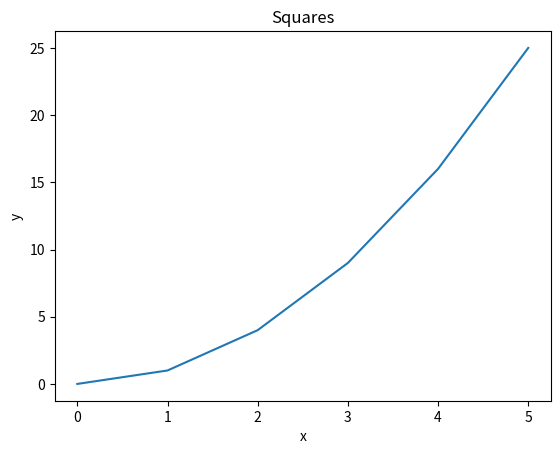
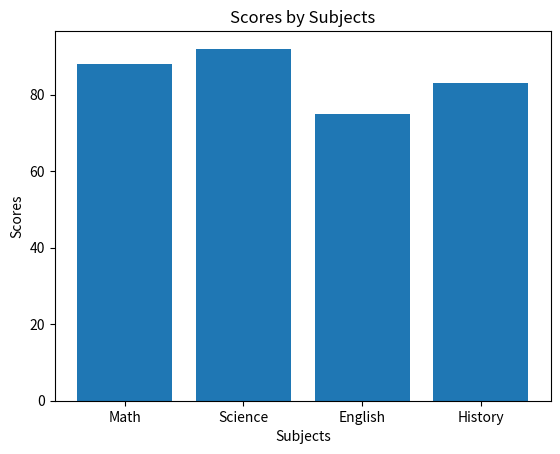
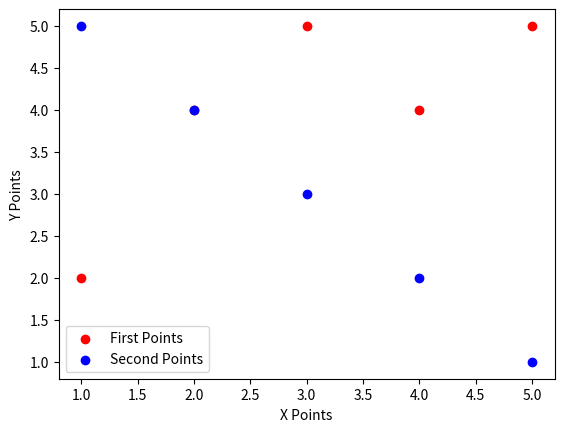
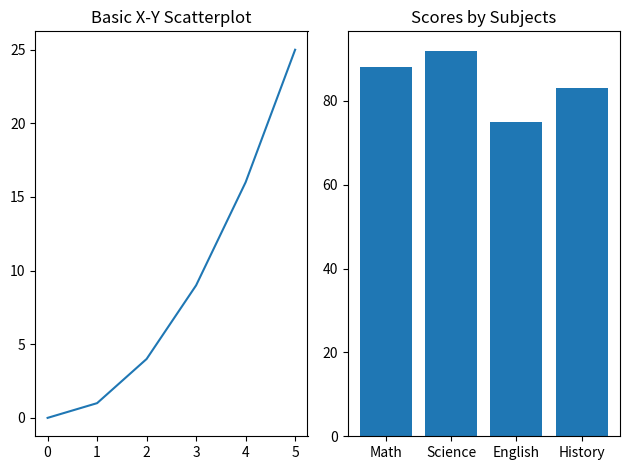
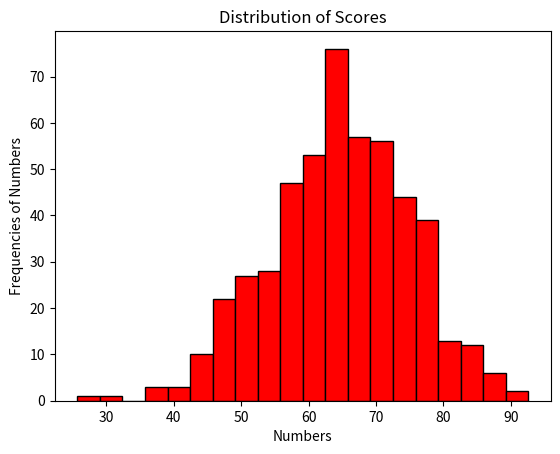
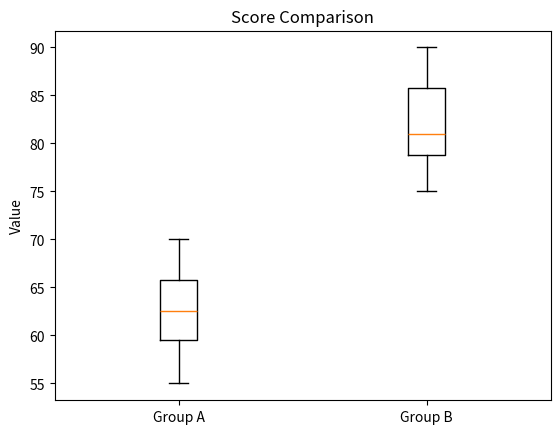
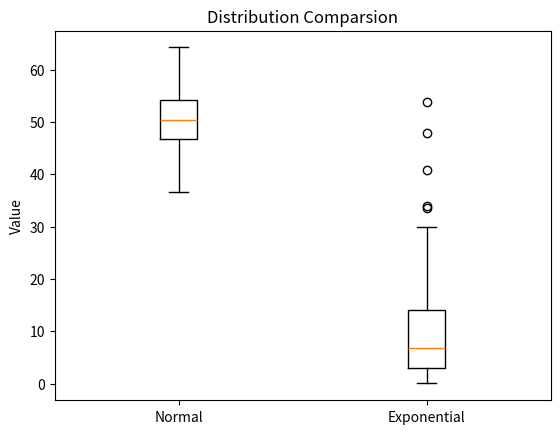
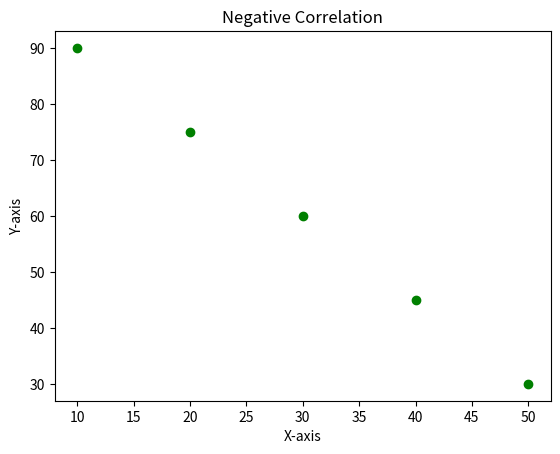
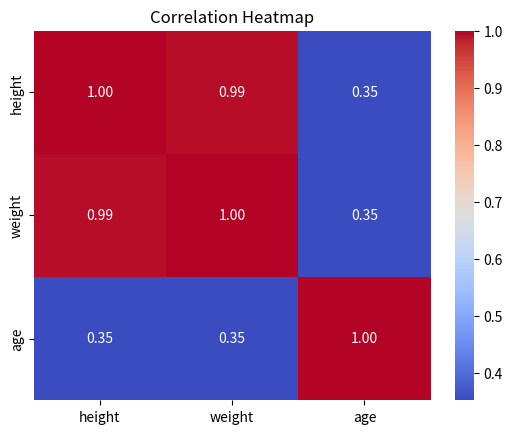

Reproduce these figures in Python, in order.
import pandas as pd
import numpy as np
import matplotlib.pyplot as plt
import statistics as stats
from scipy import stats
from scipy.stats import pearsonr
import seaborn as sns

# --- Part 1: Pandas ---

# Pandas Q1
data = {
    "name":   ["Alice", "Bob", "Carol", "David", "Eve"],
    "grade":  [85, 72, 90, 68, 95],
    "city":   ["Boston", "Austin", "Boston", "Denver", "Austin"],
    "passed": [True, True, True, False, True]
}
df = pd.DataFrame(data)

print(f"First Three Rows are:\n {df.head(3)}")
print("------------------------")
print(f"The shape is: {df.shape}")
print("------------------------")
print(f"Data Types are: {df.dtypes}")
print("===========================================")

# Pandas Q2
q2_filter = df[(df['passed'] == True) & (df['grade'] > 80)]
print(q2_filter)
print("===========================================")

# Pandas Q3
df['grade_curved'] = df['grade'] + 5
print(df)
print("===========================================")

# Pandas Q4
df['name_upper'] = df['name'].str.upper()
print(df[['name', 'name_upper']])
print("===========================================")

# Pandas Q5
print(df.groupby('city')['grade'].mean())
print("===========================================")

#Pandas Q6
df["city"] = df["city"].replace("Austin", "Houston")
print(df)

#Pandas Q7
print(df.sort_values("grade", ascending=False))

# --- Part 1: Numpy ---

# Numpy Q1
arr1 = np.array([10, 20, 30, 40, 50])
print(f"The shape is: {arr1.shape}")
print("------------------------")
print(f"Data Type is: {arr1.dtype}")
print("------------------------")
print(f"Dimension is:\n {arr1.ndim}")
print("===========================================")


# Numpy Q2
arr2 = np.array([[1, 2, 3],
                [4, 5, 6],
                [7, 8, 9]])

print(f"The shape is: {arr2.shape}")
print("------------------------")
print(f"Size is: {arr2.size}")
print("===========================================")


# Numpy Q3
print(arr2[0:2, 0:2])
print("===========================================")

# Numpy Q4
arr_zeros = np.zeros((3, 4))
print(arr_zeros)
print("------------------------")
arr_ones = np.ones((2, 5))
print(arr_ones)
print("===========================================")

# Numpy Q5
arr_step = np.arange(0, 50, 5)
print(arr_step)
print('Shape:', arr_step.shape)
print("Mean:", np.mean(arr_step)) 
print("Sum:", np.sum(arr_step)) 
print("Standard Deviation:", np.std(arr_step)) 
print("===========================================")

# Numpy Q6
arr_stan = np.random.normal(size=200)
print("Mean:", np.mean(arr_stan))
print("Standard Deviation:", np.std(arr_stan))

# --- Part 1: Matplotlib ---

# Matplot Q1
x = [0, 1, 2, 3, 4, 5]
y = [0, 1, 4, 9, 16, 25]

plt.plot(x, y)
plt.title("Squares")
plt.xlabel("x")
plt.ylabel("y")
plt.show()

# Matplot Q2
subjects = ["Math", "Science", "English", "History"]
scores   = [88, 92, 75, 83]
plt.bar(subjects, scores)
plt.title("Scores by Subjects")
plt.xlabel("Subjects")
plt.ylabel("Scores")
plt.show()

# Matplot Q3
x1, y1 = [1, 2, 3, 4, 5], [2, 4, 5, 4, 5]
plt.scatter(x1, y1, color='red')
x2, y2 = [1, 2, 3, 4, 5], [5, 4, 3, 2, 1]
plt.xlabel("X Points")
plt.ylabel("Y Points")
plt.scatter(x2, y2, color='blue')
plt.legend(['First Points', 'Second Points'])
plt.show()

# Matplot Q4
plt.subplot(1, 2, 1)
plt.plot(x, y)
plt.title("Basic X-Y Scatterplot")
plt.subplot(1, 2, 2)
plt.bar(subjects, scores)
plt.title("Scores by Subjects")
plt.tight_layout()
plt.show()

# --- Part 1: Descriptive Statistics ---

# DS Q1
data = [12, 15, 14, 10, 18, 22, 13, 16, 14, 15]
print("Mean: ", np.mean(data))
print("Median: ", np.median(data))
print("Variance: ", np.var(data) )
print("Standard Deviation: ", np.std(data))
print("===========================================")

# DS Q2
arr_rand = np.random.normal(65, 10, 500)
plt.hist(arr_rand, bins=20, color="red", edgecolor="black")
plt.title("Distribution of Scores")
plt.xlabel("Numbers")
plt.ylabel("Frequencies of Numbers")
plt.show()

# DS Q3
group_a = [55, 60, 63, 70, 68, 62, 58, 65]
group_b = [75, 80, 78, 90, 85, 79, 82, 88]
plt.boxplot([group_a, group_b], tick_labels=["Group A", "Group B"])
plt.title("Score Comparison")
plt.ylabel("Value")
plt.show()

# DS Q4
normal_data = np.random.normal(50, 5, 200)
skewed_data = np.random.exponential(10, 200)
plt.boxplot([normal_data, skewed_data], tick_labels=["Normal", "Exponential"])
plt.title("Distribution Comparsion")
plt.ylabel("Value")
plt.show()

"""
From looking at the boxplots, exponential seems to be more skewed, top whisker much longer then the bottom whisker
and the median line is not centered. The descriptive statistic for the normal that we can use is mean since there doesn't 
seem to be any outliers while for exponential we will use the median due to its skewness
"""

# DS Q5
data1 = [10, 12, 12, 16, 18]
data2 = [10, 12, 12, 16, 150]

print("Mean Data 1: ", np.mean(data1) )
print("Median Data 1: ", np.median(data1) )
print("Mode Data 1: ", stats.mode(data1))

print("Mean Data 2: ", np.mean(data2))
print("Median Data 2: ", np.median(data2) )
print("Mode Data 2: ", stats.mode(data2) )

"""
The mean is very different to the outlier that is 150 for data2, skewing the data which causes
a big change in the mean. The median is the same for both though.
"""

# --- Part 1: Hypothesis Testing---

# # HT Q1
group_a = [72, 68, 75, 70, 69, 73, 71, 74]
group_b = [80, 85, 78, 83, 82, 86, 79, 84]

t_stat, p_val = stats.ttest_ind(group_a, group_b)
print("t-statistic:", t_stat)
print("p-value:", p_val)

# # HT Q2
if p_val < 0.05:
    print("The difference is statistically significant.")
else:
    print("No statistically significant difference detected.")

print("===========================================")

# # HT Q3
before = [60, 65, 70, 58, 62, 67, 63, 66]
after  = [68, 70, 76, 65, 69, 72, 70, 71]
t_stat, p_val = stats.ttest_rel(before, after)
print("t-statistic:", t_stat)
print("p-value:", p_val)
print("===========================================")

# # HT Q4
scores = [72, 68, 75, 70, 69, 74, 71, 73]
t_stat, p_val = stats.ttest_1samp(scores, 70)
print("t-statistic:", t_stat)
print("p-value:", p_val)
print("There doesn't appear to be significant difference between the scores and the benchmark of 70.")
print("===========================================")

# # HT Q5
t_stat, p_val = stats.ttest_ind(group_a, group_b, alternative="less")
print("p-value:", p_val)
print("===========================================")

# # HT Q6
print(
"""
Group B had higher scores than Group A. The p-value is less than 0.05,
which means the difference between the groups is unlikely to be due to
random chance. Therefore, we reject the null hypothesis and conclude
that there is a statistically significant difference between the two groups.
"""
)

# --- Part 1: Correlation---

# C Q1 
x = [1, 2, 3, 4, 5]
y = [2, 4, 6, 8, 10]
corr_matrix = np.corrcoef(x, y)
print(corr_matrix)
print(corr_matrix[0, 1])
print("===========================================")
"""
i expected the correlation to be 1 since the two groups seem to be moving up 
(the higher the x, y also increases), but doesnt show causation
"""

# C Q2
x = [1,  2,  3,  4,  5,  6,  7,  8,  9, 10]
y = [10, 9,  7,  8,  6,  5,  3,  4,  2,  1]
r, p = pearsonr(x, y)
print("Correlation:", round(r, 2))
print("p-value:", round(p, 4))
print("===========================================")

# CQ3
people = {
    "height": [160, 165, 170, 175, 180],
    "weight": [55,  60,  65,  72,  80],
    "age":    [25,  30,  22,  35,  28]
}
df = pd.DataFrame(people)
print(df.corr())
print("===========================================")

# CQ4
x = [10, 20, 30, 40, 50]
y = [90, 75, 60, 45, 30]
plt.scatter(x, y, color="green")
plt.title("Negative Correlation")
plt.xlabel("X-axis")
plt.ylabel("Y-axis")
plt.show()

# CQ5
corr = df.corr()
sns.heatmap(corr, annot=True, cmap="coolwarm", fmt=".2f")
plt.title("Correlation Heatmap")
plt.show()

# --- Part 1: Pipelines---

# Pipelines Q1

arr = np.array([12.0, 15.0, np.nan, 14.0, 10.0, np.nan, 18.0, 14.0, 16.0, 22.0, np.nan, 13.0])

def create_series(arr):
    return pd.Series(arr)

def clean_data(series):
    return series.dropna()

def summarize_data(series):
    series_info = {
        "mean": np.mean(series),
        "median": np.median(series),
        "std": np.std(series),
        "mode": series.mode()[0]
    }

    return series_info

def data_pipeline(arr):
    values = create_series(arr)
    cleaned = clean_data(values)
    summary = summarize_data(cleaned)
    return summary

print(data_pipeline(arr))
